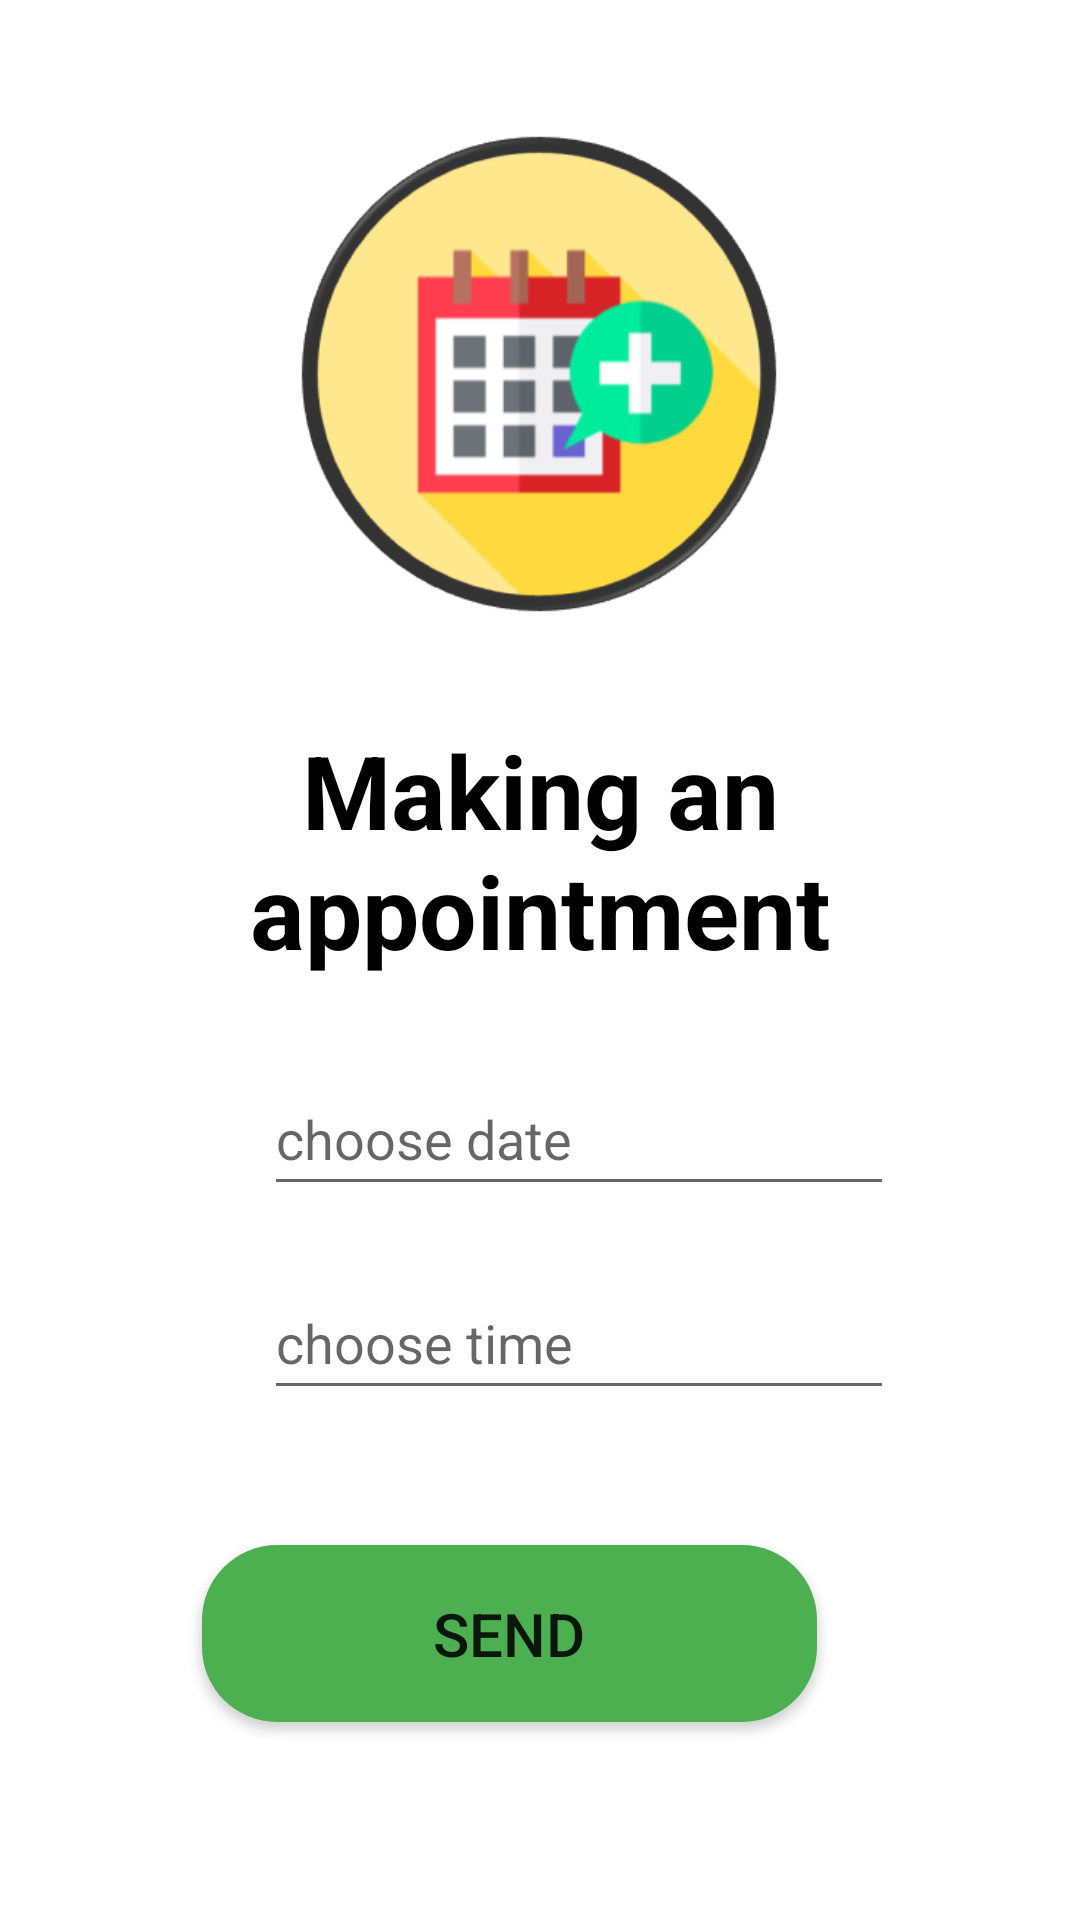

Produce the Android XML layout that renders to this screen, including the resource entries it uses.
<!-- AndroidManifest.xml: application theme Theme.BFF -->
<!-- res/layout/activity_make_appointment.xml -->
<?xml version="1.0" encoding="utf-8"?>
<androidx.constraintlayout.widget.ConstraintLayout xmlns:android="http://schemas.android.com/apk/res/android"
    xmlns:app="http://schemas.android.com/apk/res-auto"
    xmlns:tools="http://schemas.android.com/tools"
    android:layout_width="match_parent"
    android:layout_height="match_parent">


    <ImageView
        android:id="@+id/saleImage"
        android:layout_width="160dp"
        android:layout_height="160dp"

        android:scaleType="fitCenter"
        app:layout_constraintBottom_toBottomOf="parent"
        app:layout_constraintEnd_toEndOf="parent"
        app:layout_constraintHorizontal_bias="0.498"
        app:layout_constraintStart_toStartOf="parent"
        app:layout_constraintTop_toTopOf="parent"
        app:layout_constraintVertical_bias="0.093"
        app:srcCompat="@drawable/make" />

    <EditText
        android:id="@+id/editTextDate"
        android:layout_width="wrap_content"
        android:layout_height="wrap_content"
        android:layout_marginStart="88dp"
        android:layout_marginTop="28dp"
        android:ems="10"
        android:hint="choose date"
        android:inputType="date"
        android:minHeight="48dp"
        app:layout_constraintStart_toStartOf="parent"
        app:layout_constraintTop_toBottomOf="@+id/textView31" />

    <EditText
        android:id="@+id/editTextTime"
        android:layout_width="wrap_content"
        android:layout_height="wrap_content"
        android:layout_marginStart="88dp"
        android:layout_marginTop="20dp"
        android:ems="10"
        android:hint="choose time"
        android:inputType="time"
        android:minHeight="48dp"
        app:layout_constraintStart_toStartOf="parent"
        app:layout_constraintTop_toBottomOf="@+id/editTextDate" />

    <Button
        android:id="@+id/button9"
        android:layout_width="205dp"
        android:layout_height="59dp"
        android:layout_marginTop="45dp"
        android:backgroundTint="#4CAF50"
        android:contentDescription="sendbt"
        android:text="send"
        app:backgroundTint="@null"
        android:textSize="20dp"
        android:background="@drawable/colorbutton2"
        app:layout_constraintEnd_toEndOf="parent"
        app:layout_constraintHorizontal_bias="0.435"
        app:layout_constraintStart_toStartOf="parent"
        app:layout_constraintTop_toBottomOf="@+id/editTextTime" />

    <TextView
        android:id="@+id/textView31"
        android:layout_width="wrap_content"
        android:layout_height="wrap_content"
        android:layout_marginTop="36dp"
        android:contentDescription="title"
        android:text="Making an appointment"
        android:textAlignment="center"
        android:textColor="@color/black"
        android:textSize="34sp"
        android:textStyle="bold"
        app:layout_constraintEnd_toEndOf="parent"
        app:layout_constraintStart_toStartOf="parent"
        app:layout_constraintTop_toBottomOf="@+id/saleImage" />
</androidx.constraintlayout.widget.ConstraintLayout>
<!-- resources referenced by this layout -->
<resources>
  <color name="black">#FF000000</color>
  <!-- drawable colorbutton2 (drawable) -->
  <?xml version="1.0" encoding="utf-8"?>
  <shape xmlns:android="http://schemas.android.com/apk/res/android">
      <corners
          android:radius="25dp" />
      <gradient
          android:angle="45"
          android:centerX="35"
          android:startColor="#54994d"
          android:endColor="#20b80f"
  
          android:type="linear" />
      <size
          android:height="20dp"
          android:width="100dp"
          />
  
  </shape>
  <!-- drawable make: png bitmap (drawable, 26051 bytes) -->
  <style name="Theme.BFF" parent="Theme.MaterialComponents.DayNight.DarkActionBar">
          
          <item name="colorPrimary">@color/purple_500</item>
          <item name="colorPrimaryVariant">@color/purple_700</item>
          <item name="colorOnPrimary">@color/white</item>
          
          <item name="colorSecondary">@color/teal_200</item>
          <item name="colorSecondaryVariant">@color/teal_700</item>
          <item name="colorOnSecondary">@color/black</item>
          
          <item name="android:statusBarColor">?attr/colorPrimaryVariant</item>
          
      </style>
  <color name="purple_500">#FF6200EE</color>
  <color name="purple_700">#FF3700B3</color>
  <color name="white">#FFFFFFFF</color>
  <color name="teal_200">#FF03DAC5</color>
  <color name="teal_700">#FF018786</color>
</resources>
